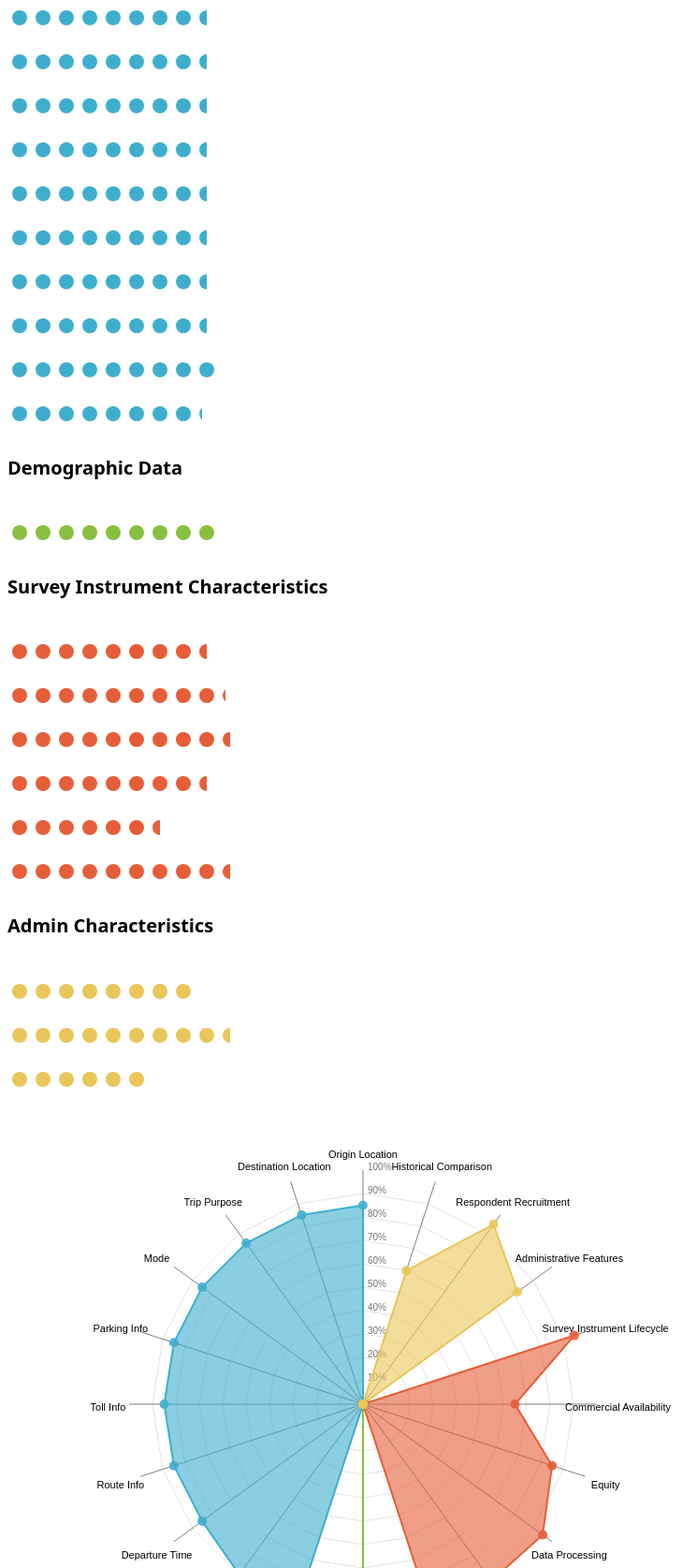
D3 v3 page, settled after 480 driven frames (8 s of simulated time); the page loaded 1 data file(s).


// ── js/RadarChart.js
var RadarChart = {
  draw: function(id, d, options){
  var cfg = {
	 radius: 5,
	 w: 600,
	 h: 600,
	 factor: 1,
	 factorLegend: .85,
	 levels: 3,
	 maxValue: 0,
	 radians: 2 * Math.PI,
	 opacityArea: 0.5,
	 ToRight: 5,
	 TranslateX: 80,
	 TranslateY: 30,
	 ExtraWidthX: 100,
	 ExtraWidthY: 100,
	 color: d3.scale.category10(),
	 drawLabels: true
	};
	
	if('undefined' !== typeof options){
	  for(var i in options){
		if('undefined' !== typeof options[i]){
		  cfg[i] = options[i];
		}
	  }
	}
	cfg.maxValue = Math.max(cfg.maxValue, d3.max(d, function(i){return d3.max(i.map(function(o){return o.value;}))}));
	var allAxis = (d[0].map(function(i, j){return i.axis}));
	var total = allAxis.length;
	var radius = cfg.factor*Math.min(cfg.w/2, cfg.h/2);
	var Format = d3.format('%');
	d3.select(id).select("svg").remove();
	
	var g = d3.select(id)
			.append("svg")
			.attr("width", cfg.w+cfg.ExtraWidthX)
			.attr("height", cfg.h+cfg.ExtraWidthY)
			.append("g")
			.attr("transform", "translate(" + cfg.TranslateX + "," + cfg.TranslateY + ")");

	var tooltip;
	
	//Circular segments
	for(var j=0; j<cfg.levels-1; j++){
	  var levelFactor = cfg.factor*radius*((j+1)/cfg.levels);
	  g.selectAll(".levels")
	   .data(allAxis)
	   .enter()
	   .append("svg:line")
	   .attr("x1", function(d, i){return levelFactor*(1-cfg.factor*Math.sin(i*cfg.radians/total));})
	   .attr("y1", function(d, i){return levelFactor*(1-cfg.factor*Math.cos(i*cfg.radians/total));})
	   .attr("x2", function(d, i){return levelFactor*(1-cfg.factor*Math.sin((i+1)*cfg.radians/total));})
	   .attr("y2", function(d, i){return levelFactor*(1-cfg.factor*Math.cos((i+1)*cfg.radians/total));})
	   .attr("class", "line")
	   .style("stroke", "grey")
	   .style("stroke-opacity", "0.75")
	   .style("stroke-width", "0.3px")
	   .attr("transform", "translate(" + (cfg.w/2-levelFactor) + ", " + (cfg.h/2-levelFactor) + ")");
	}

	//Text indicating at what % each level is
	for(var j=0; j<cfg.levels; j++){
	  var levelFactor = cfg.factor*radius*((j+1)/cfg.levels);
	  g.selectAll(".levels")
	   .data([1]) //dummy data
	   .enter()
	   .append("svg:text")
	   .attr("x", function(d){return levelFactor*(1-cfg.factor*Math.sin(0));})
	   .attr("y", function(d){return levelFactor*(1-cfg.factor*Math.cos(0));})
	   .attr("class", "legend")
	   .style("font-family", "sans-serif")
	   .style("font-size", "10px")
	   .attr("transform", "translate(" + (cfg.w/2-levelFactor + cfg.ToRight) + ", " + (cfg.h/2-levelFactor) + ")")
	   .attr("fill", "#737373")
	   .text(Format((j+1)*cfg.maxValue/cfg.levels));
	}
	
	series = 0;

	var axis = g.selectAll(".axis")
			.data(allAxis)
			.enter()
			.append("g")
			.attr("class", "axis");

	axis.append("line")
		.attr("x1", cfg.w/2)
		.attr("y1", cfg.h/2)
		.attr("x2", function(d, i){return cfg.w/2*(1-cfg.factor*Math.sin(i*cfg.radians/total));})
		.attr("y2", function(d, i){return cfg.h/2*(1-cfg.factor*Math.cos(i*cfg.radians/total));})
		.attr("class", "line")
		.style("stroke", "grey")
		.style("stroke-width", "1px");

	if(cfg.drawLabels){	
		axis.append("text")
			.attr("class", "legend")
			.text(function(d){return d})
			.style("font-family", "sans-serif")
			.style("font-size", "11px")
			.attr("text-anchor", "middle")
			.attr("dy", "1.5em")
			.attr("transform", function(d, i){return "translate(0, -10)"})
			.attr("x", function(d, i){return cfg.w/2*(1-cfg.factorLegend*Math.sin(i*cfg.radians/total))-60*Math.sin(i*cfg.radians/total);})
			.attr("y", function(d, i){return cfg.h/2*(1-Math.cos(i*cfg.radians/total))-20*Math.cos(i*cfg.radians/total);});
	}
 
	d.forEach(function(y, x){
	  dataValues = [];
	  g.selectAll(".nodes")
		.data(y, function(j, i){
		  dataValues.push([
			cfg.w/2*(1-(parseFloat(Math.max(j.value, 0))/cfg.maxValue)*cfg.factor*Math.sin(i*cfg.radians/total)), 
			cfg.h/2*(1-(parseFloat(Math.max(j.value, 0))/cfg.maxValue)*cfg.factor*Math.cos(i*cfg.radians/total))
		  ]);
		});
	  dataValues.push(dataValues[0]);
	  g.selectAll(".area")
					 .data([dataValues])
					 .enter()
					 .append("polygon")
					 .attr("class", "radar-chart-serie"+series)
					 .style("stroke-width", "2px")
					 .style("stroke", cfg.color(series))
					 .attr("points",function(d) {
						 var str="";
						 for(var pti=0;pti<d.length;pti++){
							 str=str+d[pti][0]+","+d[pti][1]+" ";
						 }
						 return str;
					  })
					 .style("fill", function(j, i){return cfg.color(series)})
					 .style("fill-opacity", cfg.opacityArea)
					 .on('mouseover', function (d){
										z = "polygon."+d3.select(this).attr("class");
										g.selectAll("polygon")
										 .transition(200)
										 .style("fill-opacity", 0.1); 
										g.selectAll(z)
										 .transition(200)
										 .style("fill-opacity", .7);
									  })
					 .on('mouseout', function(){
										g.selectAll("polygon")
										 .transition(200)
										 .style("fill-opacity", cfg.opacityArea);
					 });
	  series++;
	});
	series=0;


	d.forEach(function(y, x){
	  g.selectAll(".nodes")
		.data(y).enter()
		.append("svg:circle")
		.attr("class", "radar-chart-serie"+series)
		.attr('r', cfg.radius)
		.attr("alt", function(j){return Math.max(j.value, 0)})
		.attr("cx", function(j, i){
		  dataValues.push([
			cfg.w/2*(1-(parseFloat(Math.max(j.value, 0))/cfg.maxValue)*cfg.factor*Math.sin(i*cfg.radians/total)), 
			cfg.h/2*(1-(parseFloat(Math.max(j.value, 0))/cfg.maxValue)*cfg.factor*Math.cos(i*cfg.radians/total))
		]);
		return cfg.w/2*(1-(Math.max(j.value, 0)/cfg.maxValue)*cfg.factor*Math.sin(i*cfg.radians/total));
		})
		.attr("cy", function(j, i){
		  return cfg.h/2*(1-(Math.max(j.value, 0)/cfg.maxValue)*cfg.factor*Math.cos(i*cfg.radians/total));
		})
		.attr("data-id", function(j){return j.axis})
		.style("fill", cfg.color(series)).style("fill-opacity", .9)
		.on('mouseover', function (d){
					newX =  parseFloat(d3.select(this).attr('cx')) - 10;
					newY =  parseFloat(d3.select(this).attr('cy')) - 5;
					
					tooltip
						.attr('x', newX)
						.attr('y', newY)
						.text(Format(d.value))
						.transition(200)
						.style('opacity', 1);
						
					z = "polygon."+d3.select(this).attr("class");
					g.selectAll("polygon")
						.transition(200)
						.style("fill-opacity", 0.1); 
					g.selectAll(z)
						.transition(200)
						.style("fill-opacity", .7);
				  })
		.on('mouseout', function(){
					tooltip
						.transition(200)
						.style('opacity', 0);
					g.selectAll("polygon")
						.transition(200)
						.style("fill-opacity", cfg.opacityArea);
				  })
		.append("svg:title")
		.text(function(j){return Math.max(j.value, 0)});

	  series++;
	});
	//Tooltip
	tooltip = g.append('text')
			   .style('opacity', 0)
			   .style('font-family', 'sans-serif')
			   .style('font-size', '13px');
  }
};
// ── js/drawCategoryRatings.js
function drawMethodCategory(methodCategory, currentMethod, cbAnalysis) {
		
	var ratingsDiv = d3.select('.ratings')
	var methodDiv = ratingsDiv
		.append('div')
			
	methodDiv
		.append('div')
		.html('<h4>' + methodCategory + '</h4>')

	var currentMethodCategory = methodCategories[methodCategory]
	var currentCbData = cbAnalysis.filter(function(d){
		return currentMethodCategory.methods.indexOf(d.Name) >= 0
	})

	methodDiv
		.selectAll('.ratingRow')
		.data(currentCbData)
		.enter()
	.append('div')
		.html(function(d){

			var output =  '<div class="row">'
				output += '<div class="ratingName col-xs-6">' + d.Name + '</div>'
				output += '<div class="ratingCircles col-xs-6">'
				output += drawTenCircles(currentMethodCategory.color, d[currentMethod]) 
				output += '</div></div>'
		
			return output

		})
}

function drawTenCircles(color, rating){
	var width = ((rating/100) * 250);
	var output = '<svg width=' + width + ' height=22 >'
	for(var i = 1; i <= 10; i++){
		output += '<circle fill=' + color + ' r=8 cx=' + ((25 * i) - 12) + ' cy='+ (11) + '></circle>'
	}
	output += '</svg>'
	return output
}
// ── js/drawRadarChart.js
function drawRadarChart(data, currentMethod, options){
	var w = options && options.w ? options.w : 500,
		h = options && options.h ? options.h : 500;

	var RadarData = Object.keys(methodCategories).map(function(mcat){
		return data
		.filter(function(d){
			return RadarMethods.indexOf(d.Name) >= 0
		})
		.map(function(d){
			if(methodCategories[mcat].methods.indexOf(d.Name) >= 0){
				return {axis: d.Name, value: +d[currentMethod]/100}
			}
			return {axis: d.Name, value: 0}
		})
	})
	

	var colorscale = d3.scale.category10().range(['#3faecd', '#89bf3f','#e65e38', '#e9c659']);

	
	//Options for the Radar chart, other than default

	var mycfg = {
	  w: w,
	  h: h,
	  maxValue: 1,
	  levels: 10,
	  ExtraWidthX: 165,
	  color:colorscale,
	  opacityArea: 0.6,
	  drawLabels:  options && typeof options.drawLabels !== 'undefined' ? options.drawLabels : true
	}
	console.log(RadarData)
	//Call function to draw the Radar chart
	//Will expect that data is in %'s
	var target = options && options.target ? options.target : '.radar';
	RadarChart.draw(target, RadarData, mycfg);
}
// ── js/main.js
//console.log('hello world');

d3.csv('data/cbAnalysis3.csv', function(err, cbAnalysis){
	if(err){ console.log('There was an error:', err)}
	console.log('got data', cbAnalysis)
	

	// Get Method Data, set current survey method
	var methodologies = Object.keys(cbAnalysis[0]);
	//console.log('methodologies',methodologies)
	var currentMethod = methodologies[4]


	writePageText()
	drawRadarChart(cbAnalysis,currentMethod)
		
	Object.keys(methodCategories).forEach(function(name){
		drawMethodCategory(name,currentMethod,cbAnalysis);
	})

	function writePageText(){
		
		// write title
		d3.select('.title').html('<h2>' + currentMethod.toUpperCase() + '</h2>' )
		
		// write description
		var descriptions = cbAnalysis.filter(function(d){
			return d.Name === "Description"
		})[0]

		d3.select('.descriptionText').html(descriptions[currentMethod])
		
		// write outlook
		var outlooks = cbAnalysis.filter(function(d){
			return d.Name === "Outlook"
		})[0]

		d3.select('.outlookText').html(outlooks[currentMethod])

		//write score
		var scores = cbAnalysis.filter(function(d){
			return d.Name === "Total Score"
		})[0]
		d3.select('.scoreText').html( Math.round(scores[currentMethod]) )

		//write ranking
		var ranked = Object.keys(scores)
		.filter(function (d) {
			return d !== 'Name'
		})
		.sort(function (a,b) {
			return (+scores[b]) - (+scores[a])
		})

		console.log('ranks', ranked , ranked.map(function(d){ return scores[d]}) )

		var currentRank = ranked.indexOf(currentMethod) +1

		d3.select('.rankText').html(currentRank)


		// write pros
		var pros = cbAnalysis.filter(function(d){
			return d.Name === "Pros"
		})[0]

		var proData = pros[currentMethod].split('|')
		
		d3.select('.proList')
		.selectAll('.pro')
		.data(proData)
		.enter()
		.append('li')
		.html(function(d){ return d })


		// write cons
		var cons = cbAnalysis.filter(function(d){
			return d.Name === "Cons"
		})[0]

		var conData = cons[currentMethod].split('|')
		
		d3.select('.conList')
		.selectAll('.con')
		.data(conData)
		.enter()
		.append('li')
		.html(function(d){ return d })

	}
	

});


// ── js/metaData.js
var RadarMethods = [
	'Origin Location',
	'Destination Location',
	'Trip Purpose',
	'Mode',
	'Parking Info',
	'Toll Info',
	'Route Info',
	'Departure Time',
	'Arrival Time',
	'Travel Party',
	'Respondent Burden Reduction',
	'Customizable',
	'Data Processing',
	'Equity',
	'Commercial Availability',
	'Survey Instrument Lifecycle',
	'Administrative Features',
	'Respondent Recruitment',
	'Historical Comparison',
	'Demographic Data'
]

var methodCategories = {
	
	'Trip Characteristic Data': {
		color: '#3faecd',
		methods : [
			'Origin Location',
			'Destination Location',
			'Trip Purpose',
			'Mode',
			'Parking Info',
			'Toll Info',
			'Route Info',
			'Departure Time',
			'Arrival Time',
			'Travel Party'
		]
	},
	
	'Demographic Data':{
		color: '#89bf3f',
		methods: ['Demographic Data']
	},

	'Survey Instrument Characteristics':{
		color: '#e65e38',
		methods: [
			'Respondent Burden Reduction',
			'Customizable',
			'Data Processing',
			'Equity',
			'Commercial Availability',
			'Survey Instrument Lifecycle'
		]
	},

	'Admin Characteristics': {
		color: '#e9c659',
		methods: [
			'Administrative Features',
			'Respondent Recruitment',
			'Historical Comparison',
		]
	}
}

### data: data/cbAnalysis3.csv
Name, Smartphone Survey, Smartphone App, Smartphone App + Bluetooth, smartphone app + online diary, Online Diary, Online Diary + Smartphone Location Histo…, Online Diary + Wearable GPS, Paper Travel Diary (includes telephone), Paper Travel Diary+GPS, Paper Travel Diary + Smartphone GPS, Paper Travel Diary + GPS + Smartphone GP…, Paper Travel Diary + Online Diary, Paper Travel Diary + Online Diary + GPS, Paper Travel Diary + Online Diary + Smar…, Paper Travel Diary + Online Diary + GPS …, Paper Travel Diary + Online Diary + Smar…, Cellphone Trace + ACS, Paper Travel diary + cellphone trace + A…
Total Score, 78.37, 88.04, 86.43, 85.73, 72.67, 81.35, 72.66, 65.72, 67.99, 70.02, 68.36, 67.05, 70.18, 73.4, 72.89, 78.46, 47.26, 62.26
Trip Characteristic Data, 76.5, 91.1, 91.8, 85.3, 71, 91.1, 85.3, 70, 75.5, 75.5, 75.5, 68.8, 76.8, 77, 77, 80.5, 27.7, 65.5
Origin Location, 80, 95, 95, 85, 75, 95, 85, 70, 75, 75, 75, 70, 77, 77, 77, 80, 23, 65
Destination Location, 80, 95, 95, 85, 75, 95, 85, 70, 75, 75, 75, 70, 77, 77, 77, 80, 23, 65
Trip Purpose, 80, 89, 89, 85, 75, 89, 85, 70, 75, 75, 75, 73, 77, 77, 77, 80, 26, 70
Mode, 80, 95, 97, 85, 75, 95, 85, 80, 80, 80, 80, 75, 77, 77, 77, 85, 31, 75
Parking Info, 75, 87, 87, 85, 75, 87, 85, 70, 75, 75, 75, 70, 77, 77, 77, 80, 3, 65
Toll Info, 75, 85, 85, 85, 75, 85, 85, 70, 75, 75, 75, 70, 77, 77, 77, 80, 50, 65
Route Info, 55, 90, 95, 85, 55, 90, 85, 50, 75, 75, 75, 50, 77, 77, 77, 80, 25, 45
Departure Time, 75, 95, 95, 85, 60, 95, 85, 70, 75, 75, 75, 65, 77, 77, 77, 80, 48, 60
Arrival Time, 85, 95, 95, 90, 75, 95, 90, 75, 80, 80, 80, 75, 82, 77, 77, 80, 48, 75
Travel Party, 80, 85, 85, 83, 70, 85, 83, 75, 70, 70, 70, 70, 70, 77, 77, 80, 0, 70
Demographic Data, 90, 90, 90, 90, 90, 90, 90, 90, 90, 90, 90, 90, 90, 90, 90, 90, 65, 90
Survey Instrument Characteristics, 80.5, 86.33, 80.22, 86.39, 74.67, 77.89, 59.39, 41.94, 43.94, 49.11, 42.44, 47.67, 47.28, 61.33, 58.79, 66.28, 74.22, 36.94
Respondent Burden Reduction, 50, 90, 90, 85, 45, 95, 60, 40, 35, 55, 50, 45, 50, 55, 50, 55, 100, 40
Data Collection, , , , , , , , , , , , , , , , , , 
Customizable, 95, 95, 88.33, 93.33, 95, 88.33, 73.33, 41.67, 41.67, 51.67, 46.67, 55, 51.67, 65, 63.33, 71.67, 63.33, 41.67
Language, 95, 95, 95, 95, 95, 95, 75, 30, 30, 50, 40, 50, 40, 75, 75, 80, 95, 30
Presentation, 95, 95, 75, 90, 95, 75, 50, 50, 50, 60, 55, 60, 60, 65, 60, 70, 95, 50
Branching Logic, 95, 95, 95, 95, 95, 95, 95, 45, 45, 45, 45, 55, 55, 55, 55, 65, 0, 45
Data Processing, 95, 95, 95, 95, 95, 80, 80, 40, 50, 50, 50, 55, 55, 55, 55, 65, 85, 10
Equity, 78, 78, 78, 85, 68, 74, 68, 30, 37, 43, 38, 46, 42, 58, 54.4, 66, 57, 30
Language, 95, 95, 95, 95, 95, 95, 75, 15, 30, 35, 35, 55, 45, 70, 65, 75, 85, 15
Age, 55, 55, 55, 75, 55, 50, 55, 40, 40, 45, 40, 45, 40, 50, 45, 55, 45, 40
Gender, 95, 95, 95, 95, 95, 95, 95, 70, 75, 75, 75, 75, 75, 80, 77, 85, 35, 70
Underrepresented Race/Low Income, 60, 60, 60, 70, 15, 45, 30, 10, 15, 30, 15, 15, 15, 25, 20, 45, 35, 10
Ability, 85, 85, 85, 90, 80, 85, 85, 15, 25, 30, 25, 40, 35, 65, 65, 70, 85, 15
Commercial Availability, 70, 65, 35, 65, 70, 40, 30, 90, 90, 75, 60, 65, 65, 60, 60, 65, 50, 90
Survey Instrument Lifecycle, 95, 95, 95, 95, 75, 90, 45, 10, 10, 20, 10, 20, 20, 75, 70, 75, 90, 10
Incentives, , , , , , , , , , , , , , , , , , 
Administrative Features, 68.33, 81.67, 78.33, 81.67, 56.67, 56.67, 43.33, 56.67, 55, 60, 58.33, 60, 60, 61.67, 61.67, 75, 41.67, 53.33
Respondent Recruitment, 90, 90, 90, 95, 80, 45, 40, 40, 45, 55, 45, 50, 50, 55, 55, 70, 100, 40
Survey Completion/Respondent Compliance, , , , , , , , , , , , , , , , , , 
Frequency of Capture, , , , , , , , , , , , , , , , , , 
Historical Comparison, 40, 60, 60, 60, 40, 50, 65, 100, 90, 75, 90, 80, 80, 80, 80, 80, 25, 90
Retention/Follow Up Capacity, 75, 95, 85, 90, 50, 75, 25, 30, 30, 50, 40, 50, 50, 50, 50, 75, 0, 30
Description, A Smartphone Survey is a Travel Survey t…, A Smartphone Survey is a Travel Survey t…, A Smartphone Survey is a Travel Survey t…, A Smartphone Survey is a Travel Survey t…, A Smartphone Survey is a Travel Survey t…, A Smartphone Survey is a Travel Survey t…, A Smartphone Survey is a Travel Survey t…, A Smartphone Survey is a Travel Survey t…, A Smartphone Survey is a Travel Survey t…, A Smartphone Survey is a Travel Survey t…, A Smartphone Survey is a Travel Survey t…, A Smartphone Survey is a Travel Survey t…, A Smartphone Survey is a Travel Survey t…, A Smartphone Survey is a Travel Survey t…, A Smartphone Survey is a Travel Survey t…, A Smartphone Survey is a Travel Survey t…, A Smartphone Survey is a Travel Survey t…, A Smartphone Survey is a Travel Survey t…
Pros, Smartphone Survey Apps are an improvemen…, Smartphone Survey Apps are an improvemen…, Smartphone Survey Apps are an improvemen…, Smartphone Survey Apps are an improvemen…, Smartphone Survey Apps are an improvemen…, Smartphone Survey Apps are an improvemen…, Smartphone Survey Apps are an improvemen…, Smartphone Survey Apps are an improvemen…, Smartphone Survey Apps are an improvemen…, Smartphone Survey Apps are an improvemen…, Smartphone Survey Apps are an improvemen…, Smartphone Survey Apps are an improvemen…, Smartphone Survey Apps are an improvemen…, Smartphone Survey Apps are an improvemen…, Smartphone Survey Apps are an improvemen…, Smartphone Survey Apps are an improvemen…, Smartphone Survey Apps are an improvemen…, Smartphone Survey Apps are an improvemen…
… [head cut at 6 KiB]